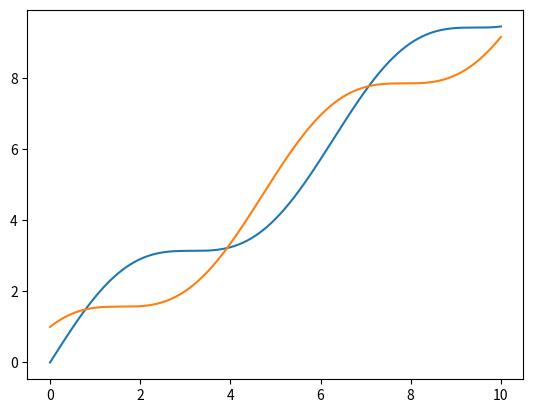

The script that saved this image:
import numpy as np
import matplotlib.pyplot as plt

x = np.linspace(0, 10, 1000)
y1 = np.sin(x) + x
y2 = np.cos(x) + x
plt.plot(x, y1)
plt.plot(x, y2)
plt.show()
